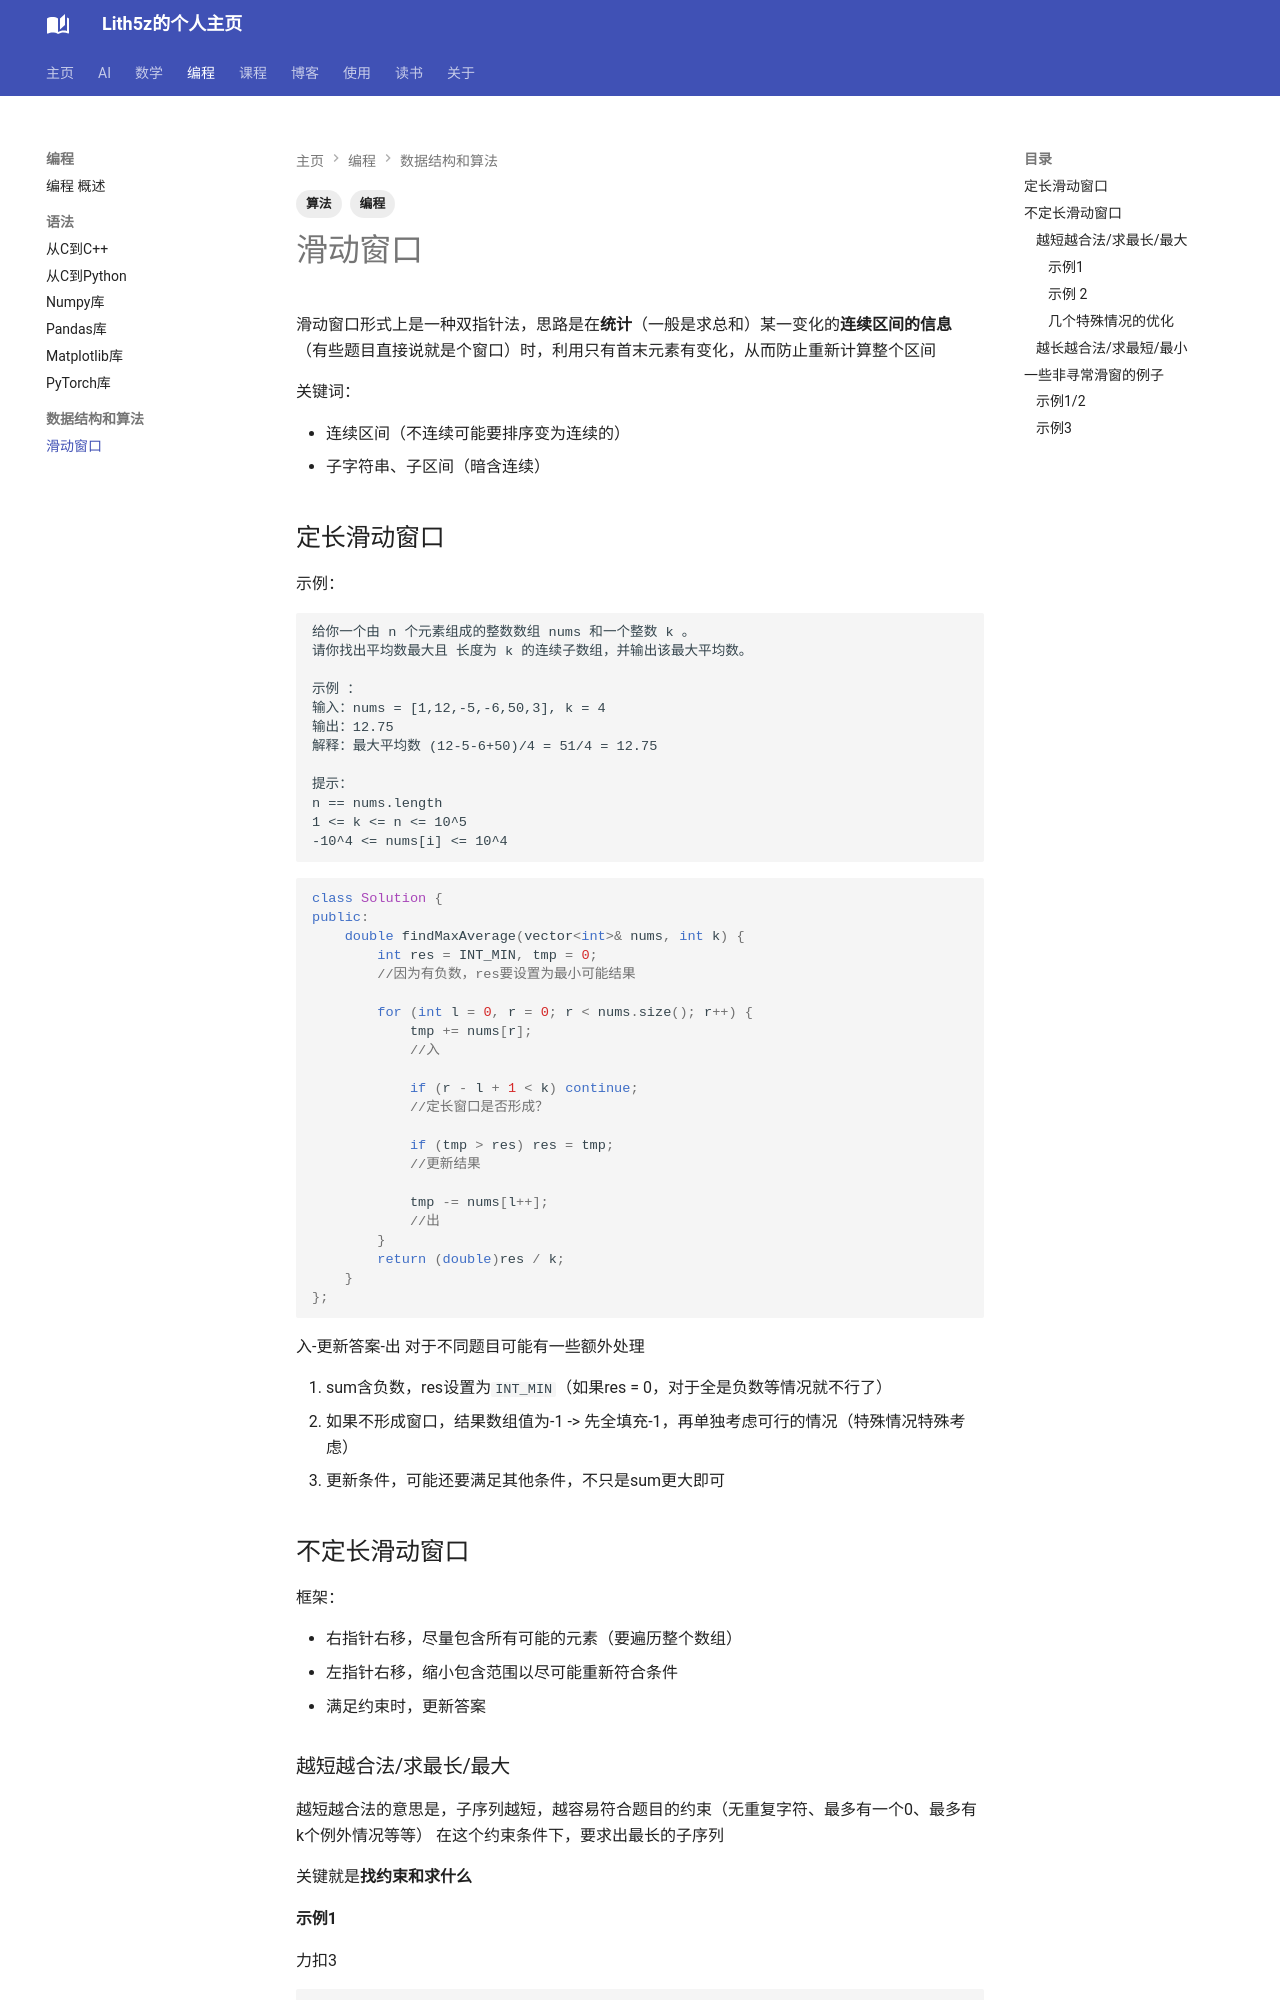

repository: Lith5z/Lith5z.github.io · page: Code/sliding_window/index.html · generator: mkdocs

---
title: "算法 滑动窗口"
date: 2026-03-29
tags: [编程, 算法]
---

# 滑动窗口
滑动窗口形式上是一种双指针法，思路是在**统计**（一般是求总和）某一变化的**连续区间的信息**（有些题目直接说就是个窗口）时，利用只有首末元素有变化，从而防止重新计算整个区间

关键词： 

- 连续区间（不连续可能要排序变为连续的）
- 子字符串、子区间（暗含连续）

## 定长滑动窗口
示例：
```
给你一个由 n 个元素组成的整数数组 nums 和一个整数 k 。
请你找出平均数最大且 长度为 k 的连续子数组，并输出该最大平均数。

示例 ：
输入：nums = [1,12,-5,-6,50,3], k = 4
输出：12.75
解释：最大平均数 (12-5-6+50)/4 = 51/4 = 12.75

提示：
n == nums.length
1 <= k <= n <= 10^5
-10^4 <= nums[i] <= 10^4
```
```cpp
class Solution {
public:
    double findMaxAverage(vector<int>& nums, int k) {
        int res = INT_MIN, tmp = 0;
        //因为有负数，res要设置为最小可能结果

        for (int l = 0, r = 0; r < nums.size(); r++) {
            tmp += nums[r];
            //入

            if (r - l + 1 < k) continue;
            //定长窗口是否形成？

            if (tmp > res) res = tmp;
            //更新结果

            tmp -= nums[l++];
            //出
        }
        return (double)res / k;
    }
};
```

入-更新答案-出
对于不同题目可能有一些额外处理

1. sum含负数，res设置为`INT_MIN`（如果res = 0，对于全是负数等情况就不行了）
2. 如果不形成窗口，结果数组值为-1 -> 先全填充-1，再单独考虑可行的情况（特殊情况特殊考虑）
3. 更新条件，可能还要满足其他条件，不只是sum更大即可

## 不定长滑动窗口
框架：

- 右指针右移，尽量包含所有可能的元素（要遍历整个数组）
- 左指针右移，缩小包含范围以尽可能重新符合条件
- 满足约束时，更新答案

### 越短越合法/求最长/最大
越短越合法的意思是，子序列越短，越容易符合题目的约束（无重复字符、最多有一个0、最多有k个例外情况等等）
在这个约束条件下，要求出最长的子序列

关键就是**找约束和求什么**

#### 示例1
力扣3
```
给定一个字符串 s ，请你找出其中不含有重复字符的 最长 子串 的长度。

示例 1:
输入: s = "abcabcbb"
输出: 3 
解释: 因为无重复字符的最长子串是 "abc"，所以其长度为 3。注意 "bca" 和 "cab" 也是正确答案。
```
```cpp
class Solution {
public:
    int lengthOfLongestSubstring(string s) {
        int ans = 0, left = 0;
        unordered_map<char, int> cnt;
        for (int right = 0; right < s.length(); right++) {
            char c = s[right]; // 右指针右移，扩大
            cnt[c]++;
            while (cnt[c] > 1) { // 不满足约束
                cnt[s[left]]--; // 左指针右移，移除窗口左端点字母直到满足
                left++;
            }
            ans = max(ans, right - left + 1); // 更新最大的答案
        }
        return ans;
    }
};
```
**本题约束条件：无重复字母**
子串越短越容易满足该条件，要找最长的
